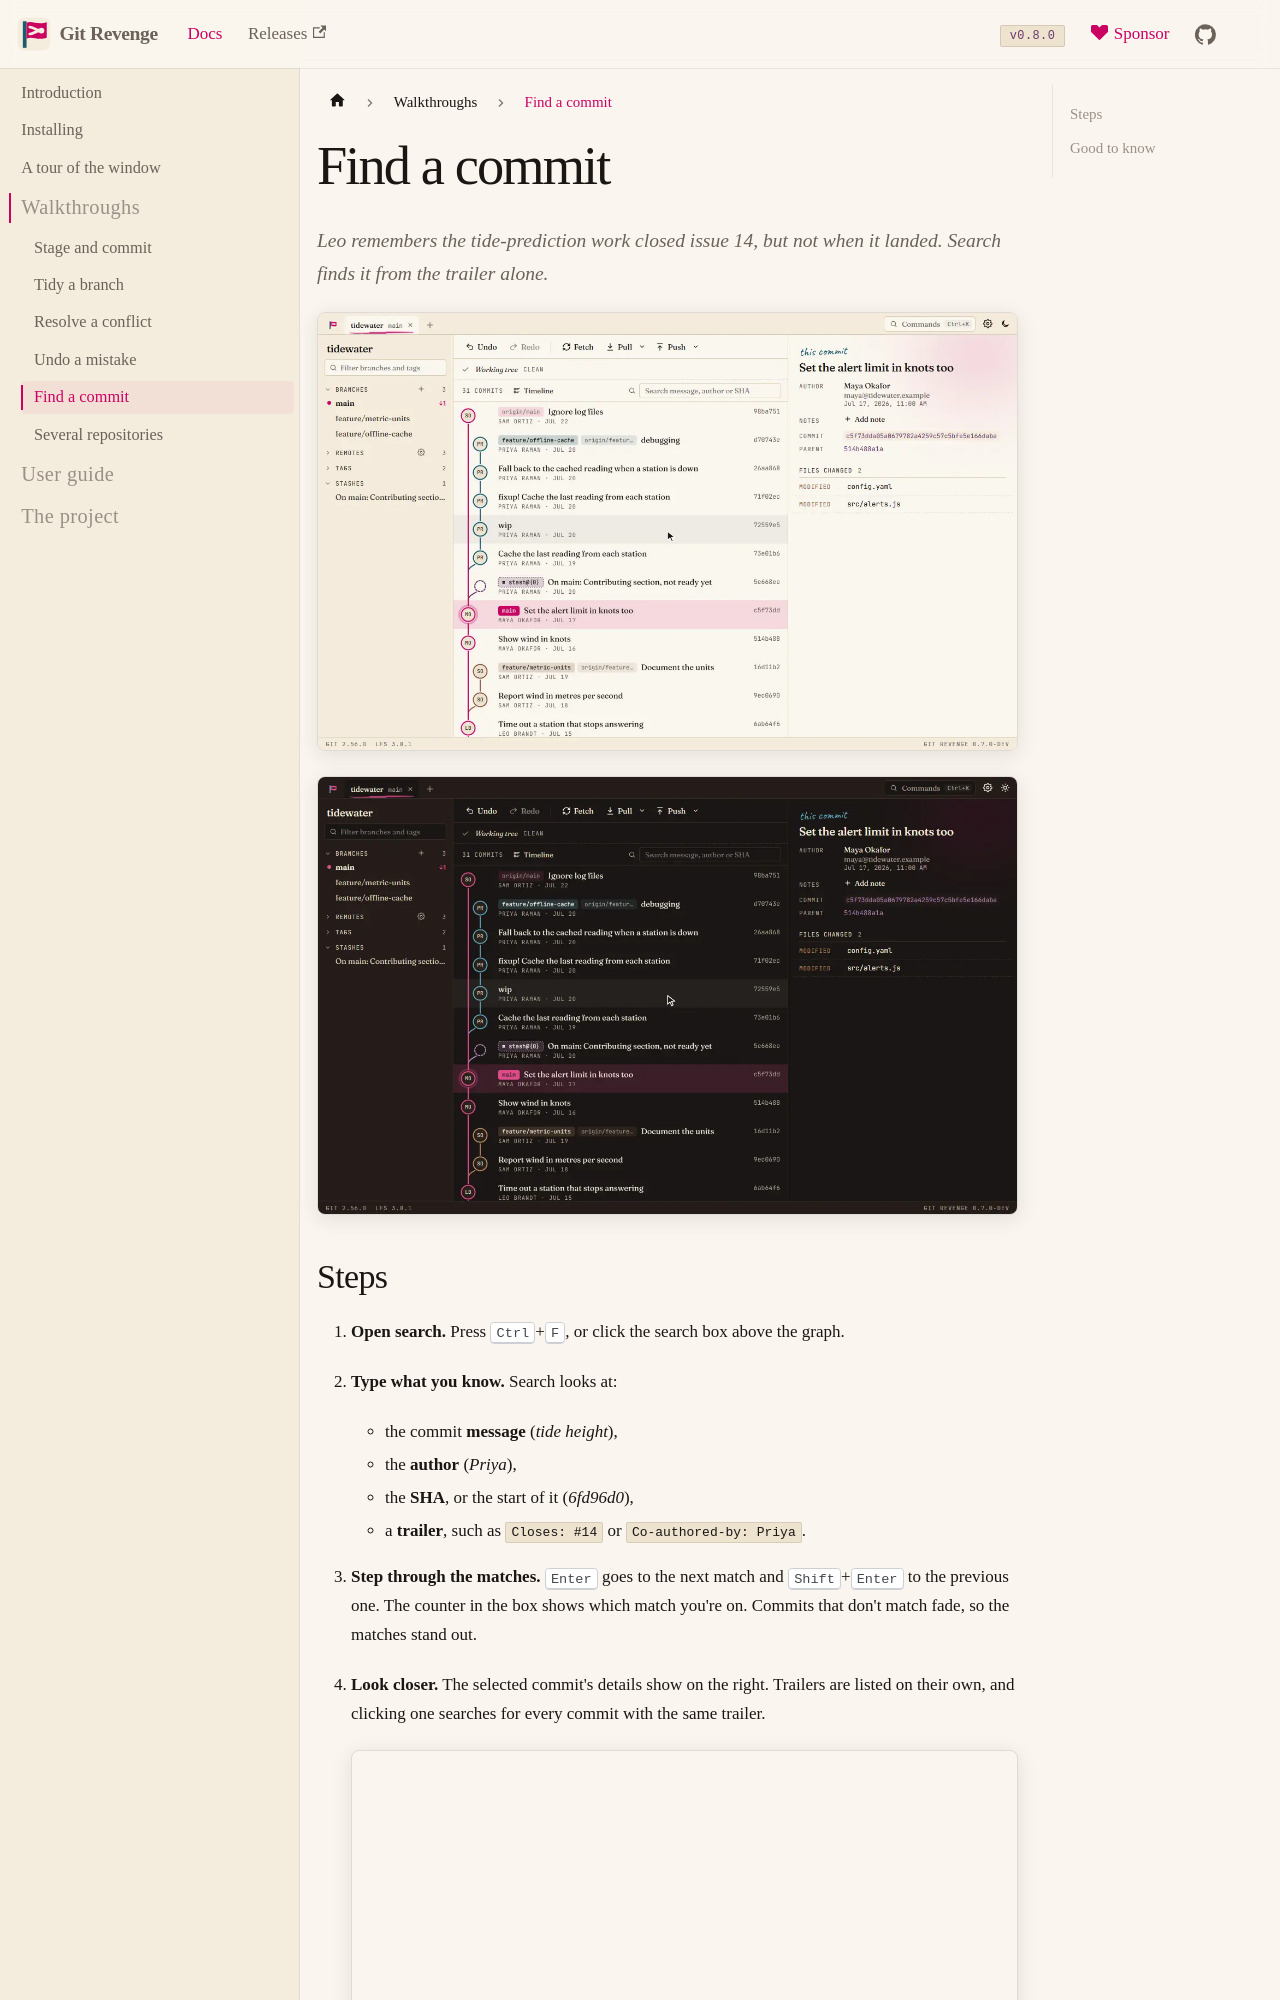

repository: risadams/GitRevenge · page: docs/walkthroughs/find-a-commit.html · generator: docusaurus

# Find a commit

Leo remembers the tide-prediction work closed issue 14, but not when it landed. Search finds it from the trailer alone.

![Searching for "Closes: #14", then stepping through every commit by Priya](../img/search-light.webp#gh-light-mode-only)
![Searching for "Closes: #14", then stepping through every commit by Priya](../img/search-dark.webp#gh-dark-mode-only)
